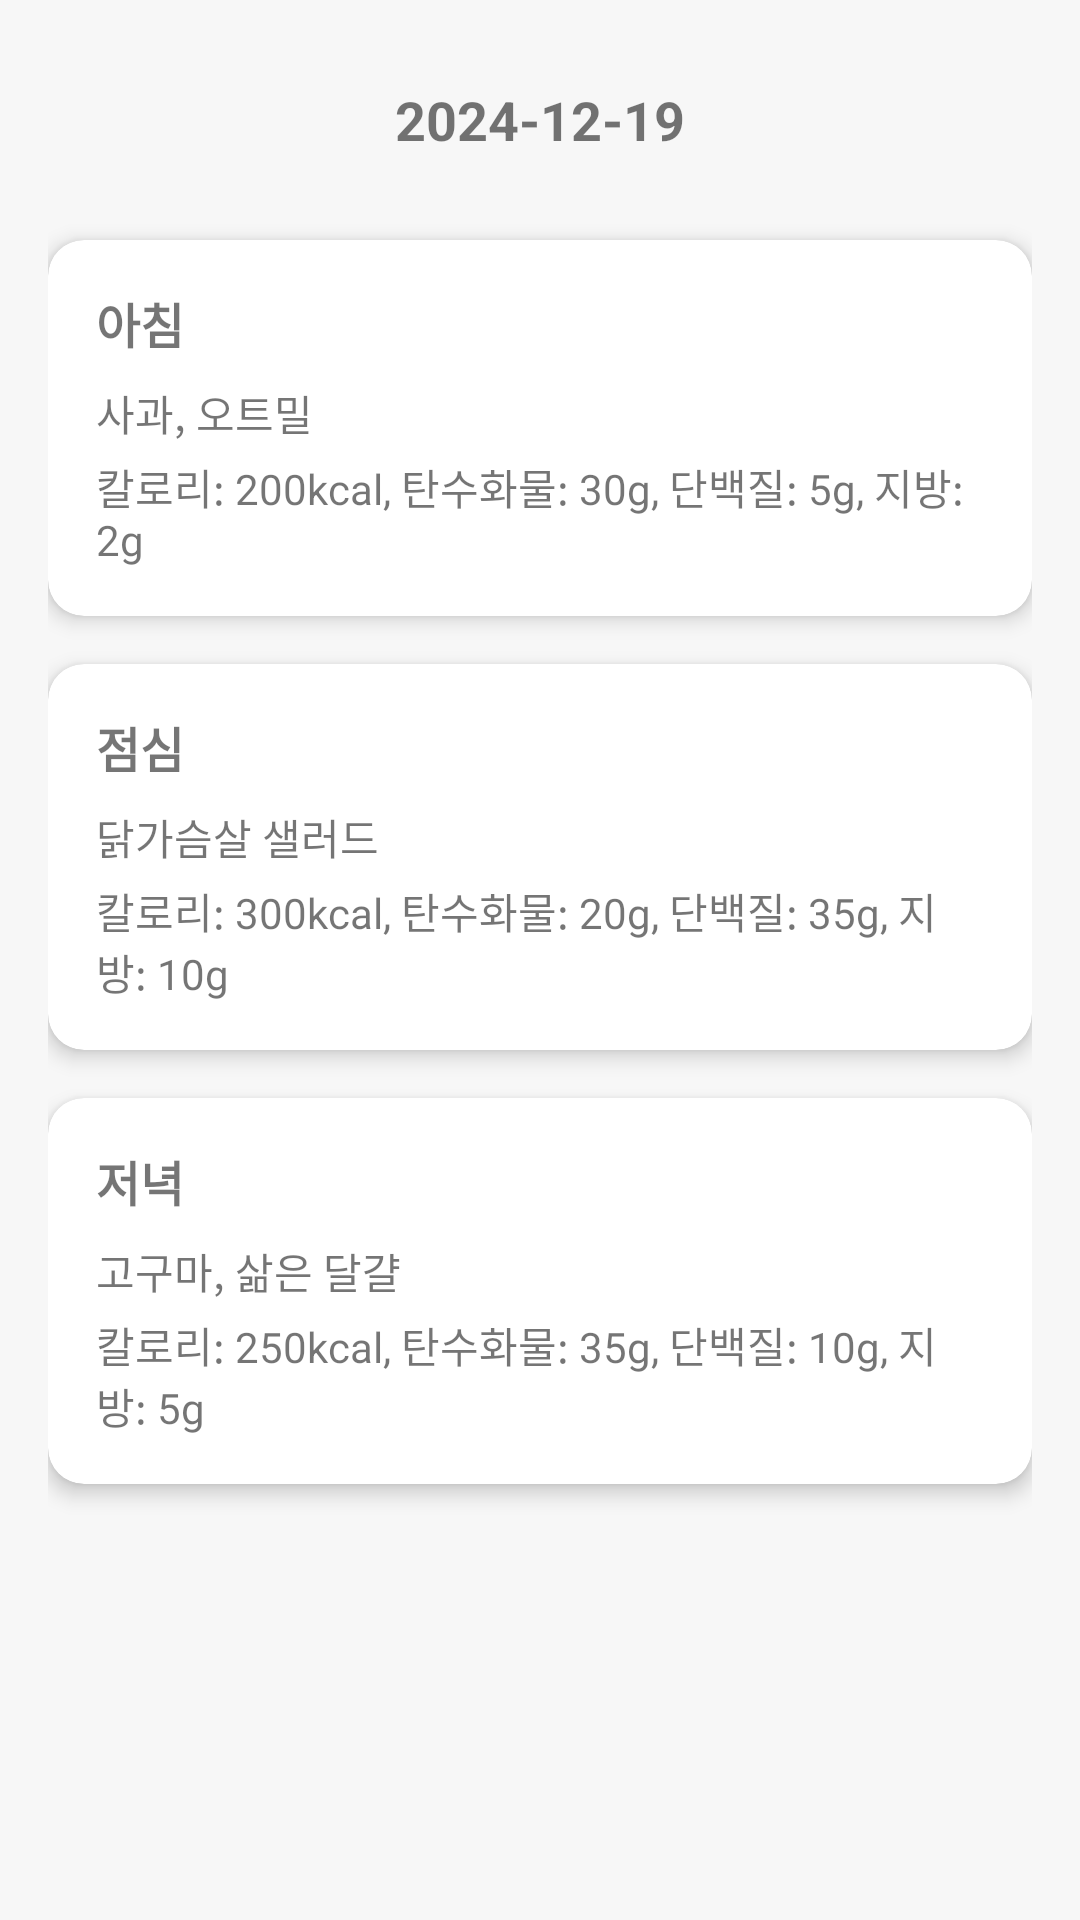

Android layout source for this screen:
<!-- AndroidManifest.xml: application theme SplashTheme -->
<!-- res/layout/activity_daily_diet.xml -->
<ScrollView xmlns:android="http://schemas.android.com/apk/res/android"
    xmlns:app="http://schemas.android.com/apk/res-auto"
    android:layout_width="match_parent"
    android:layout_height="match_parent"
    android:padding="16dp"
    android:background="#F7F7F7">

    <LinearLayout
        android:layout_width="match_parent"
        android:layout_height="wrap_content"
        android:orientation="vertical"
        android:gravity="center">

        
        <LinearLayout
            android:layout_width="match_parent"
            android:layout_height="wrap_content"
            android:orientation="horizontal"
            android:gravity="center"
            android:layout_marginBottom="16dp">

            
            <ImageButton
                android:id="@+id/btnPreviousDay"
                android:layout_width="48dp"
                android:layout_height="48dp"
                android:src="@drawable/ic_chevron_left"
                android:background="?attr/selectableItemBackground"
                android:contentDescription="Previous Day"
                android:layout_marginEnd="16dp" />

            
            <TextView
                android:id="@+id/dateTextView"
                android:layout_width="wrap_content"
                android:layout_height="wrap_content"
                android:text="2024-12-19"
                android:textSize="18sp"
                android:textStyle="bold"
                android:layout_marginHorizontal="16dp"
                android:gravity="center" />

            
            <ImageButton
                android:id="@+id/btnNextDay"
                android:layout_width="48dp"
                android:layout_height="48dp"
                android:src="@drawable/ic_chevron_right"
                android:background="?attr/selectableItemBackground"
                android:contentDescription="Next Day"
                android:layout_marginStart="16dp" />
        </LinearLayout>

        
        <com.google.android.material.card.MaterialCardView
            android:layout_width="match_parent"
            android:layout_height="wrap_content"
            android:layout_marginBottom="16dp"
            app:cardElevation="4dp"
            app:cardCornerRadius="12dp">

            <LinearLayout
                android:layout_width="match_parent"
                android:layout_height="wrap_content"
                android:orientation="vertical"
                android:padding="16dp">

                <TextView
                    android:layout_width="wrap_content"
                    android:layout_height="wrap_content"
                    android:text="아침"
                    android:textSize="16sp"
                    android:textStyle="bold"
                    android:layout_marginBottom="8dp" />

                <TextView
                    android:id="@+id/breakfastTextView"
                    android:layout_width="wrap_content"
                    android:layout_height="wrap_content"
                    android:text="사과, 오트밀"
                    android:textSize="14sp"
                    android:layout_marginBottom="4dp" />

                <TextView
                    android:id="@+id/breakfastNutrientsTextView"
                    android:layout_width="wrap_content"
                    android:layout_height="wrap_content"
                    android:text="칼로리: 200kcal, 탄수화물: 30g, 단백질: 5g, 지방: 2g"
                    android:textSize="14sp" />
            </LinearLayout>
        </com.google.android.material.card.MaterialCardView>

        
        <com.google.android.material.card.MaterialCardView
            android:layout_width="match_parent"
            android:layout_height="wrap_content"
            android:layout_marginBottom="16dp"
            app:cardElevation="4dp"
            app:cardCornerRadius="12dp">

            <LinearLayout
                android:layout_width="match_parent"
                android:layout_height="wrap_content"
                android:orientation="vertical"
                android:padding="16dp">

                <TextView
                    android:layout_width="wrap_content"
                    android:layout_height="wrap_content"
                    android:text="점심"
                    android:textSize="16sp"
                    android:textStyle="bold"
                    android:layout_marginBottom="8dp" />

                <TextView
                    android:id="@+id/lunchTextView"
                    android:layout_width="wrap_content"
                    android:layout_height="wrap_content"
                    android:text="닭가슴살 샐러드"
                    android:textSize="14sp"
                    android:layout_marginBottom="4dp" />

                <TextView
                    android:id="@+id/lunchNutrientsTextView"
                    android:layout_width="wrap_content"
                    android:layout_height="wrap_content"
                    android:text="칼로리: 300kcal, 탄수화물: 20g, 단백질: 35g, 지방: 10g"
                    android:textSize="14sp" />
            </LinearLayout>
        </com.google.android.material.card.MaterialCardView>

        
        <com.google.android.material.card.MaterialCardView
            android:layout_width="match_parent"
            android:layout_height="wrap_content"
            android:layout_marginBottom="16dp"
            app:cardElevation="4dp"
            app:cardCornerRadius="12dp">

            <LinearLayout
                android:layout_width="match_parent"
                android:layout_height="wrap_content"
                android:orientation="vertical"
                android:padding="16dp">

                <TextView
                    android:layout_width="wrap_content"
                    android:layout_height="wrap_content"
                    android:text="저녁"
                    android:textSize="16sp"
                    android:textStyle="bold"
                    android:layout_marginBottom="8dp" />

                <TextView
                    android:id="@+id/dinnerTextView"
                    android:layout_width="wrap_content"
                    android:layout_height="wrap_content"
                    android:text="고구마, 삶은 달걀"
                    android:textSize="14sp"
                    android:layout_marginBottom="4dp" />

                <TextView
                    android:id="@+id/dinnerNutrientsTextView"
                    android:layout_width="wrap_content"
                    android:layout_height="wrap_content"
                    android:text="칼로리: 250kcal, 탄수화물: 35g, 단백질: 10g, 지방: 5g"
                    android:textSize="14sp" />
            </LinearLayout>
        </com.google.android.material.card.MaterialCardView>
    </LinearLayout>
</ScrollView>
<!-- resources referenced by this layout -->
<resources>
  <style name="SplashTheme" parent="Theme.MaterialComponents.DayNight.NoActionBar">
          
          <item name="android:windowBackground">@android:color/white</item>
          
          <item name="android:statusBarColor">@android:color/white</item>
          
          <item name="android:windowLightStatusBar">true</item>
      </style>
</resources>
